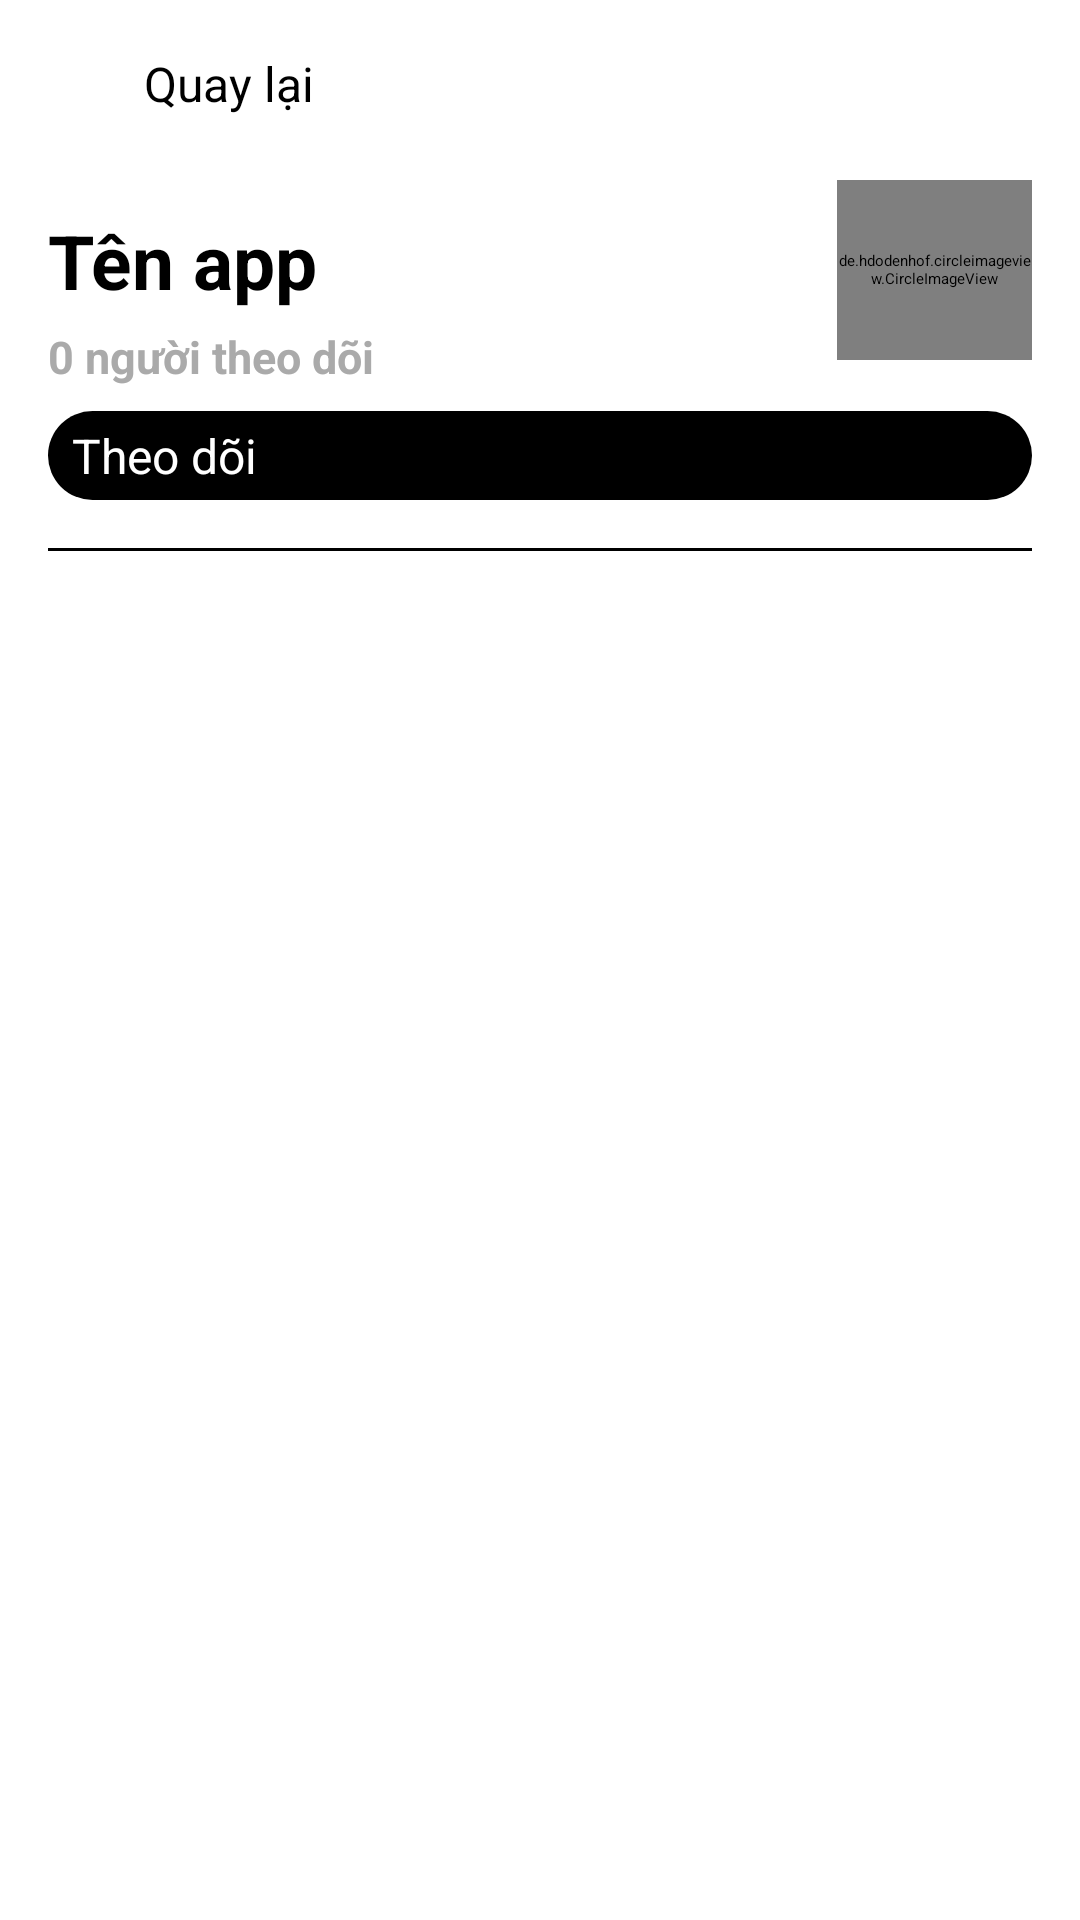

This screen was rendered from an Android layout file. Write that file and the resources it references.
<!-- AndroidManifest.xml: application theme Theme.Social_network_Friendy -->
<!-- res/layout/otherprofile.xml -->
<?xml version="1.0" encoding="utf-8"?>

<LinearLayout
    xmlns:android="http://schemas.android.com/apk/res/android"
    xmlns:app="http://schemas.android.com/apk/res-auto"
    android:layout_width="match_parent"
    android:layout_height="match_parent"
    android:orientation="vertical"
    android:padding="16dp">

    
    <LinearLayout
        android:layout_width="wrap_content"
        android:layout_height="wrap_content"
        android:orientation="horizontal"
        android:gravity="center_vertical"
        android:paddingBottom="20dp">

        
        <ImageView
            android:id="@+id/backIcon"
            android:layout_width="24dp"
            android:layout_height="24dp"
            android:src="@drawable/back"
            android:layout_marginEnd="8dp" />

        
        <TextView
            android:id="@+id/backText"
            android:layout_width="wrap_content"
            android:layout_height="wrap_content"
            android:text="Quay lại"
            android:textColor="@android:color/black"
            android:textSize="16sp" />
    </LinearLayout>


    
    
    
    
    

    
    
    
    
    
    
    
    
    
    
    
    
    
    
    
    
    

    
    
    
    
    
    
    

    
    
    
    
    
    
    

    
    
    
    
    
    
    
    
    
    
    
    
    
    
    
    

    

    
    

    
    
    
    
    
    
    
    
    <RelativeLayout
        android:layout_width="match_parent"
        android:layout_height="wrap_content">

        <LinearLayout
            android:id="@+id/userInfoLayout"
            android:layout_width="match_parent"
            android:layout_height="wrap_content"
            android:orientation="vertical"
            android:layout_alignParentStart="true">

            <TextView
                android:id="@+id/usernameTextView"
                android:layout_width="wrap_content"
                android:layout_height="wrap_content"
                android:layout_marginTop="10dp"
                android:layout_marginBottom="5dp"
                android:text="Tên app"
                android:textColor="@color/black"
                android:textSize="25sp"
                android:textStyle="bold" />

            <TextView
                android:id="@+id/bioTextView"
                android:layout_width="match_parent"
                android:layout_height="wrap_content"
                android:layout_marginTop="10sp"
                android:textColor="@android:color/black"
                android:visibility="gone" />

            <TextView
                android:id="@+id/birthDateTextView"
                android:layout_width="match_parent"
                android:layout_height="wrap_content"
                android:layout_marginTop="10sp"
                android:textColor="@android:color/black"
                android:visibility="gone" />

            <TextView
                android:id="@+id/locationTextView"
                android:layout_width="match_parent"
                android:layout_height="wrap_content"
                android:layout_marginTop="10sp"
                android:textColor="@android:color/black"
                android:visibility="gone" />


            <TextView
                android:id="@+id/followersCount"
                android:layout_width="wrap_content"
                android:layout_height="wrap_content"
                android:text="0 người theo dõi"
                android:textSize="15sp"
                android:textColor="@android:color/darker_gray"
                android:textStyle="bold" />
        </LinearLayout>

        <de.hdodenhof.circleimageview.CircleImageView
            android:id="@+id/avatarImageView"
            android:layout_width="65dp"
            android:layout_height="60dp"
            android:layout_alignParentEnd="true"
            android:src="@drawable/img_profile_avatar" />
    </RelativeLayout>

    
    <Button
        android:id="@+id/followButton"
        android:layout_width="match_parent"
        android:layout_height="wrap_content"
        android:layout_marginTop="8dp"
        android:text="Theo dõi"
        android:textSize="16dp"
        android:textColor="@android:color/white"
        android:background="@drawable/custom_button_border1"
        android:backgroundTint="@android:color/black" />




    <View
        android:layout_width="match_parent"
        android:layout_height="1dp"
        android:layout_marginTop="16dp"
        android:background="@android:color/black"/>
    
    <androidx.recyclerview.widget.RecyclerView
        android:id="@+id/postRecyclerView"
        android:layout_width="match_parent"
        android:layout_height="0dp"
        android:layout_weight="1"
        android:layout_marginTop="16dp" />

</LinearLayout>
<!-- resources referenced by this layout -->
<resources>
  <color name="black">#FF000000</color>
  <!-- drawable custom_button_border1 (drawable) -->
  <?xml version="1.0" encoding="utf-8"?>
  
  <shape xmlns:android="http://schemas.android.com/apk/res/android">
      <solid android:color="@android:color/black" /> 
      <corners android:radius="16dp" /> 
      <padding android:left="8dp" android:right="8dp" android:top="4dp" android:bottom="4dp" />
  </shape>
</resources>
